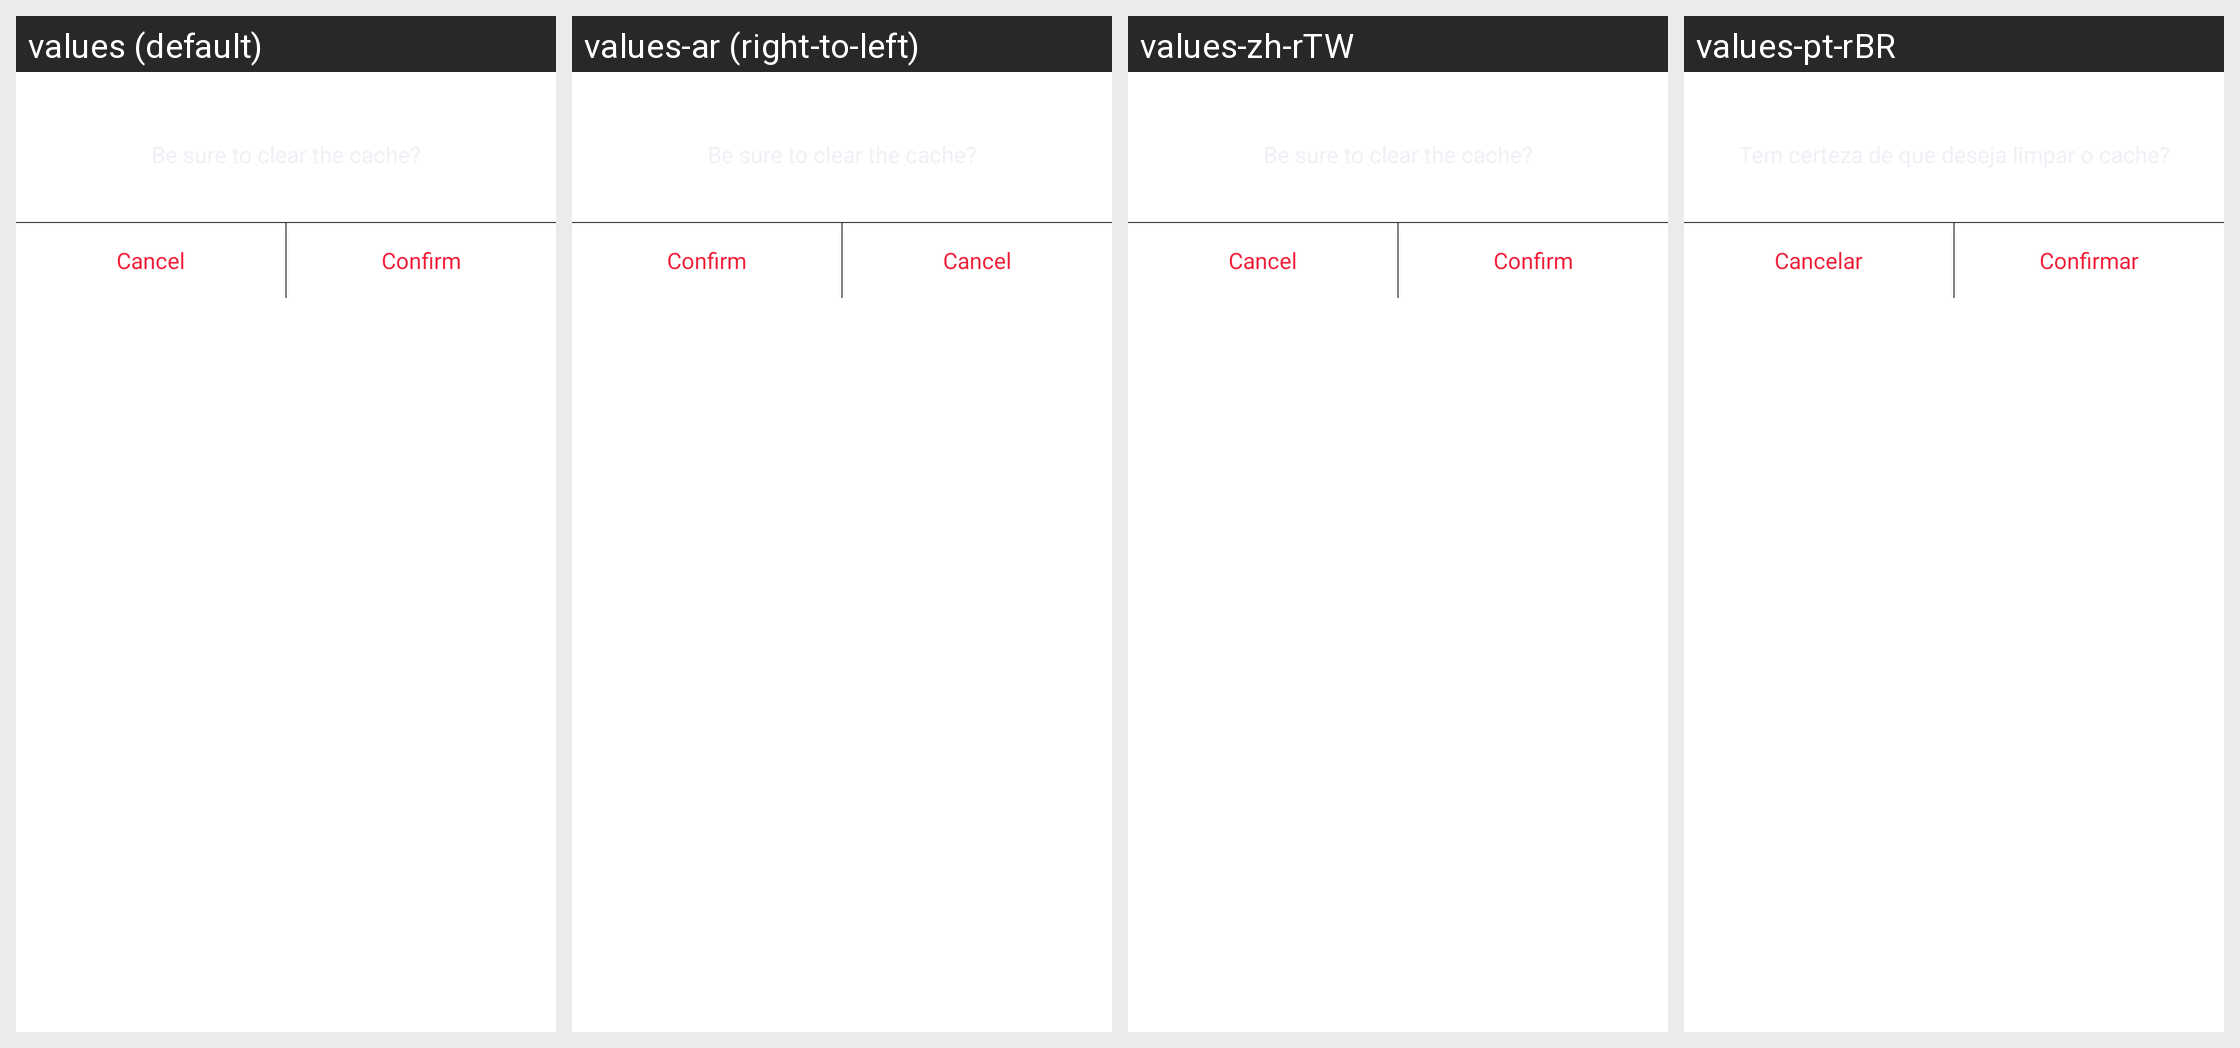

Locale-by-locale string values for the Android screen shown in this grid:
Android screen res/layout/dialog_search_cache_clear.xml rendered under 4 locales, left to right: values (default), values-ar (right-to-left), values-zh-rTW, values-pt-rBR. Device: Nexus 5 (rendered at 1080×1920; each locale shown at half size, 540×960, under a caption strip naming it); theme BrowserTheme.
Other locales in the repository, not shown: values-af, values-am, values-ar-rAE, values-as, values-az, values-be, values-bg, values-bn, values-bn-rBD, values-bs, values-ca, values-cs, values-da, values-de, values-de-rDE, values-el, values-en, values-en-rGB, values-en-rIN, values-en-rUS, values-es, values-es-rES, values-es-rMX, values-es-rUS, values-et, values-eu, values-fa, values-fi, values-fr, values-fr-rCA, values-fr-rFR, values-gl, values-gu, values-hi, values-hi-rIN, values-hr, values-hu, values-hy, values-id, values-in, values-in-rID, values-is, values-it, values-it-rIT, values-iw, values-ja, values-ja-rJP, values-ka, values-kk, values-km, values-kn, values-ko, values-ko-rKR, values-ky, values-lo, values-lt, values-lv, values-mk, values-ml, values-ml-rIN, values-mn, values-mr, values-ms, values-my, values-nb, values-ne, values-nl, values-or, values-pa, values-pl, values-pt, values-pt-rPT, values-ro, values-ru, values-ru-rRU, values-si, values-sk, values-sl, values-sq, values-sr, values-sv, values-sw, values-ta, values-ta-rIN, values-te, values-te-rIN, values-th, values-tl, values-tr, values-uk, values-ur, values-us, values-uz, values-vi, values-vi-rVN, values-zh, values-zh-rCN, values-zh-rHK, values-zu.
Strings drawn on this screen, with the default value and each locale's value (text and hints the layout hard-codes, and strings that could not be matched under every locale, appear in the picture but are not listed):

text_cannel
  values: Cancel
  values-ar: Cancel  [not translated; the default value is used]
  values-zh-rTW: Cancel  [not translated; the default value is used]
  values-pt-rBR: Cancelar

text_sure
  values: Confirm
  values-ar: Confirm  [not translated; the default value is used]
  values-zh-rTW: Confirm  [not translated; the default value is used]
  values-pt-rBR: Confirmar
